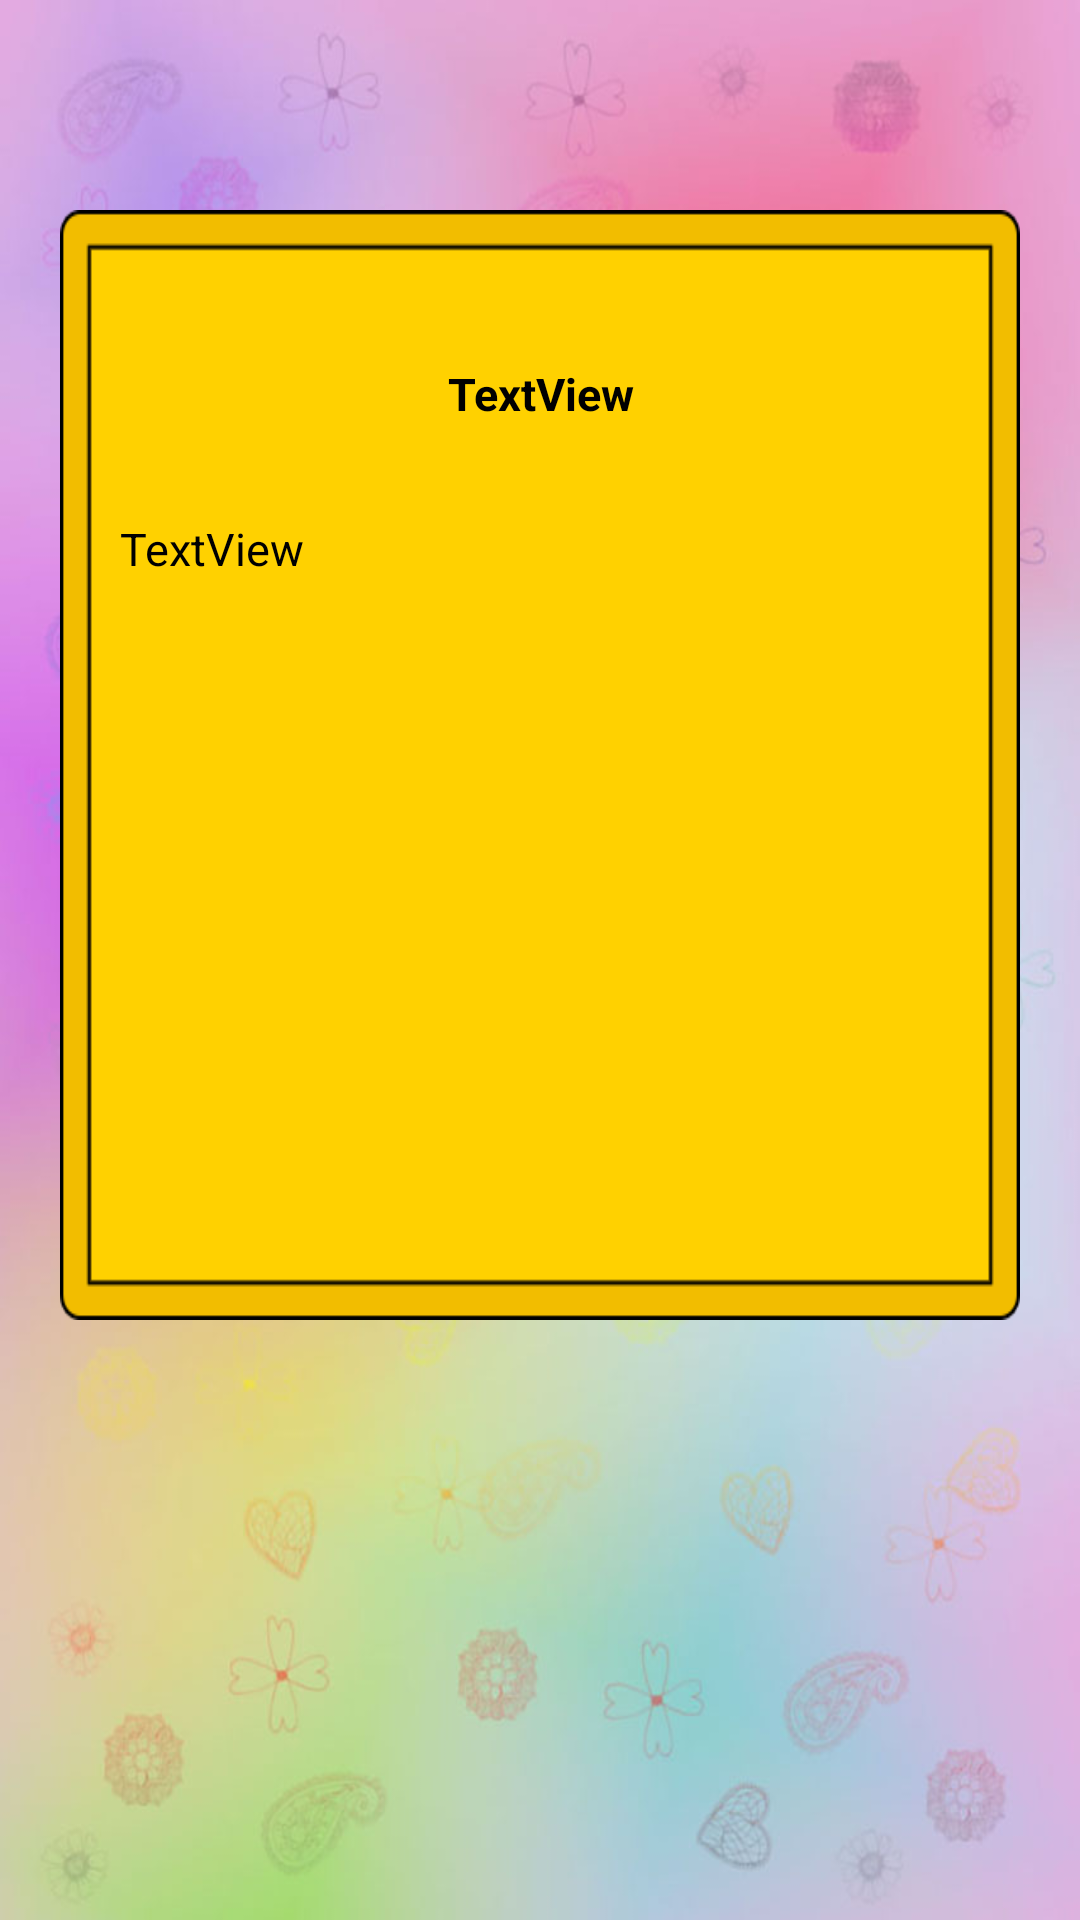

Produce the Android XML layout that renders to this screen, including the resource entries it uses.
<!-- AndroidManifest.xml: application theme Theme.AppCompat.DayNight.NoActionBar -->
<!-- res/layout/activity_rezult.xml -->
<?xml version="1.0" encoding="utf-8"?>
<androidx.constraintlayout.widget.ConstraintLayout xmlns:android="http://schemas.android.com/apk/res/android"
    xmlns:app="http://schemas.android.com/apk/res-auto"
    xmlns:tools="http://schemas.android.com/tools"
    android:layout_width="match_parent"
    android:layout_height="match_parent"
    android:background="@drawable/fon"
    tools:context=".rezult">

    <LinearLayout
        android:layout_width="0dp"
        android:layout_height="0dp"
        android:layout_marginStart="20dp"
        android:layout_marginTop="70dp"
        android:layout_marginEnd="20dp"
        android:layout_marginBottom="200dp"
        android:background="@drawable/frame"
        android:orientation="vertical"
        app:layout_constraintBottom_toBottomOf="parent"
        app:layout_constraintEnd_toEndOf="parent"
        app:layout_constraintStart_toStartOf="parent"
        app:layout_constraintTop_toTopOf="parent"
        app:layout_constraintVertical_bias="0.084">

        <TextView
            android:id="@+id/text_rez"
            android:layout_width="match_parent"
            android:layout_height="match_parent"
            android:layout_marginStart="20dp"
            android:layout_marginTop="30dp"
            android:layout_marginEnd="20dp"
            android:layout_marginBottom="0dp"
            android:layout_weight="3"
            android:gravity="center"
            android:shadowColor="#00000000"
            android:text="TextView"
            android:textColor="@android:color/background_dark"
            android:textSize="15dp"
            android:textStyle="bold" />

        <TextView
            android:id="@+id/rech"
            android:layout_width="match_parent"
            android:layout_height="match_parent"
            android:layout_marginStart="20dp"
            android:layout_marginTop="10dp"
            android:layout_marginEnd="20dp"
            android:layout_marginBottom="30dp"
            android:layout_weight="1"
            android:text="TextView"
            android:textColor="@android:color/background_dark"
            android:textSize="15dp" />
    </LinearLayout>
</androidx.constraintlayout.widget.ConstraintLayout>
<!-- resources referenced by this layout -->
<resources>
  <!-- drawable fon: jpg bitmap (drawable, 76337 bytes) -->
  <!-- drawable frame: png bitmap (drawable, 3099 bytes) -->
</resources>
